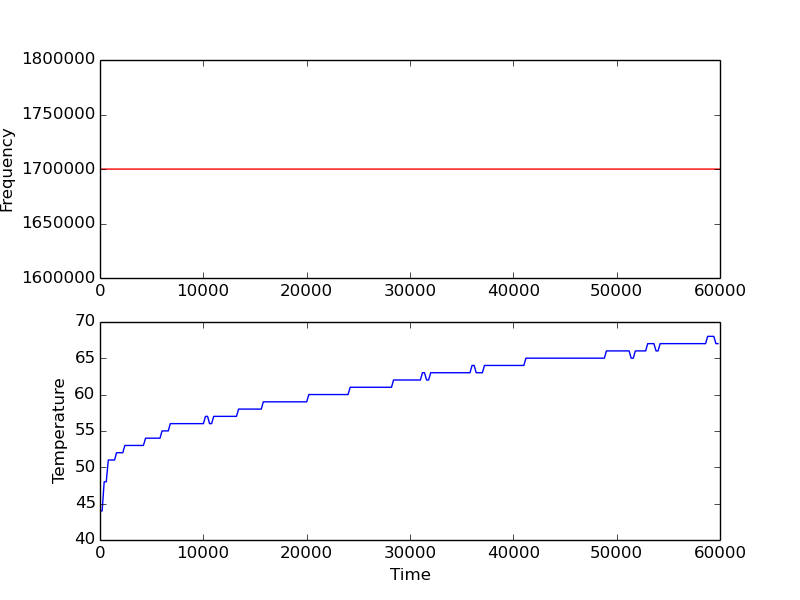

The table this chart was drawn from, first rows:
8, 44, 44, 44, 44
208, 44, 44, 44, 44
404, 48, 48, 48, 48
605, 48, 48, 48, 48
805, 51, 51, 51, 51
1011, 51, 51, 51, 51
1210, 51, 51, 51, 51
1409, 51, 51, 51, 51
1602, 52, 52, 52, 52
1806, 52, 52, 52, 52
2002, 52, 52, 52, 52
2203, 52, 52, 52, 52
2407, 53, 53, 53, 53
2608, 53, 53, 53, 53
2808, 53, 53, 53, 53
3008, 53, 53, 53, 53
3205, 53, 53, 53, 53
3409, 53, 53, 53, 53
3610, 53, 53, 53, 53
3806, 53, 53, 53, 53
4006, 53, 53, 53, 53
4202, 53, 53, 53, 53
4407, 54, 54, 54, 54
4607, 54, 54, 54, 54
4807, 54, 54, 54, 54
5008, 54, 54, 54, 54
5204, 54, 54, 54, 54
5404, 54, 54, 54, 54
5604, 54, 54, 54, 54
5805, 54, 54, 54, 54
6005, 55, 55, 55, 55
6210, 55, 55, 55, 55
6406, 55, 55, 55, 55
6606, 55, 55, 55, 55
6806, 56, 56, 56, 56
7007, 56, 56, 56, 56
7207, 56, 56, 56, 56
7407, 56, 56, 56, 56
7603, 56, 56, 56, 56
7804, 56, 56, 56, 56
8005, 56, 56, 56, 56
8209, 56, 56, 56, 56
8409, 56, 56, 56, 56
8611, 56, 56, 56, 56
8811, 56, 56, 56, 56
9012, 56, 56, 56, 56
9212, 56, 56, 56, 56
9422, 56, 56, 56, 56
9603, 56, 56, 56, 56
9807, 56, 56, 56, 56
10007, 56, 56, 56, 56
10208, 57, 57, 57, 57
10409, 57, 57, 57, 57
10604, 56, 56, 56, 56
10805, 56, 56, 56, 56
11005, 57, 57, 57, 57
11205, 57, 57, 57, 57
11405, 57, 57, 57, 57
11606, 57, 57, 57, 57
11802, 57, 57, 57, 57
12002, 57, 57, 57, 57
... 239 more rows
